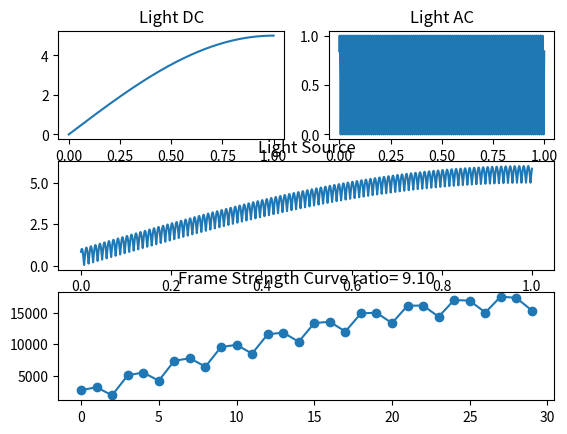

Recreate this plot in Python.
import numpy as np
import matplotlib.pyplot as plt
import sys

# mian_tab
#    50     60      80   100  120   150   
#24  12     2       3     6    0    4
#30   3     0       3     3    0    0
#50   0     5       5     0    5    0
#60   6     0       3     3    0    2
#120  0     5       5     0    0    4


#   camera params
VIDEO_FRAME_RATE    =   30      #fps
EXPOSURE_TIME       =   1e-3    #s
SIMUE_TIME          =   1       #s

#   light params
DC_AMP              =   5       #DC_strength
DC_FREQ             =   0.25       #DC_FREQ
DC_INITIAL_PHASE    =   0       #INITIAL_PHASE WITH CAMERA
FLICKER_AMP         =   1       #AC_strenght
FLICKER_FREQ        =   50      #AC_FREQ
AC_INITIAL_PHASE    =   1       #INITIAL_PHASE WITH CAMERA

SAMPLE_FREQ         =   VIDEO_FRAME_RATE * 1E5     #SAMPLE_FREQ


#check for max exposure time
if VIDEO_FRAME_RATE :
    max_exposure_time = 1.0 / VIDEO_FRAME_RATE 
else :
    print("帧率设置错误，重新设置")
    sys.exit()
    
if EXPOSURE_TIME > max_exposure_time :
    print (f"帧率限制最大曝光时间({max_exposure_time: .4f}ms),曝光时间({EXPOSURE_TIME: .4f})超出帧率限制,脚本结束")
    sys.exit()

# set the DC_AC light source
dt              = 1.0 / SAMPLE_FREQ
time_global     = np.arange(0,SIMUE_TIME, dt)
I_DC            = DC_AMP * np.abs(np.sin(2*np.pi*DC_FREQ*time_global+DC_INITIAL_PHASE))
I_AC            = FLICKER_AMP * np.abs(np.sin(2*np.pi*FLICKER_FREQ*time_global+AC_INITIAL_PHASE))
I_TOTAL         = I_DC + I_AC

#set each frame exposure time
num_frames                  = int(np.floor(SIMUE_TIME * VIDEO_FRAME_RATE))
frame_exposure_time_start   = np.arange(num_frames)*max_exposure_time
frame_strength              = np.zeros(num_frames)
max                         = 0.0
min                         = 1E6   
max_min_ratio               = 0.0

# caculate strength curve
for i, frame_start in enumerate(frame_exposure_time_start):
    frame_exposure_start    = frame_start
    frame_exposure_end      = frame_start + EXPOSURE_TIME
    idx_ITOTAL_start        = int(np.round(frame_exposure_start/dt))
    idx_ITOTAL_end          = int(np.round(frame_exposure_end/dt))
    if idx_ITOTAL_end > len(I_TOTAL):
        idx_ITOTAL_end      = len(I_TOTAL)
    if idx_ITOTAL_start < idx_ITOTAL_end:
        frame_strength[i]   = round(np.sum(I_TOTAL[idx_ITOTAL_start:idx_ITOTAL_end]),3)
        if frame_strength[i] > max:
            max = frame_strength[i]
        if frame_strength[i] < min:
            min = frame_strength[i]
        print(f"当前帧索引({i}),当前帧亮度({frame_strength[i]}),max({max}),min({min})")
    else:
        frame_strength[i]   = 0
        print(f"错误帧,设置帧亮度:0") 
max_min_ratio = max / min
print(f"最大亮度值({max}),最小亮度值({min}),最大最小亮度比值({max_min_ratio: .2f})")
# visual for data

fig = plt.figure(1)
ax1 = fig.add_subplot(3,2,1)
ax1.plot(time_global, I_DC)
ax1.set_title('Light DC')
ax2 = fig.add_subplot(3,2,2)
ax2.plot(time_global, I_AC)
ax2.set_title('Light AC')
ax3 = fig.add_subplot(3,1,2)
ax3.plot(time_global, I_TOTAL)
ax3.set_title('Light Source')
ax4 = fig.add_subplot(3,1,3)
ax4.plot(frame_strength,marker='o', linestyle='-')
ax4.set_title(f'Frame Strength Curve ratio={max_min_ratio: .2f}')

plt.show()
